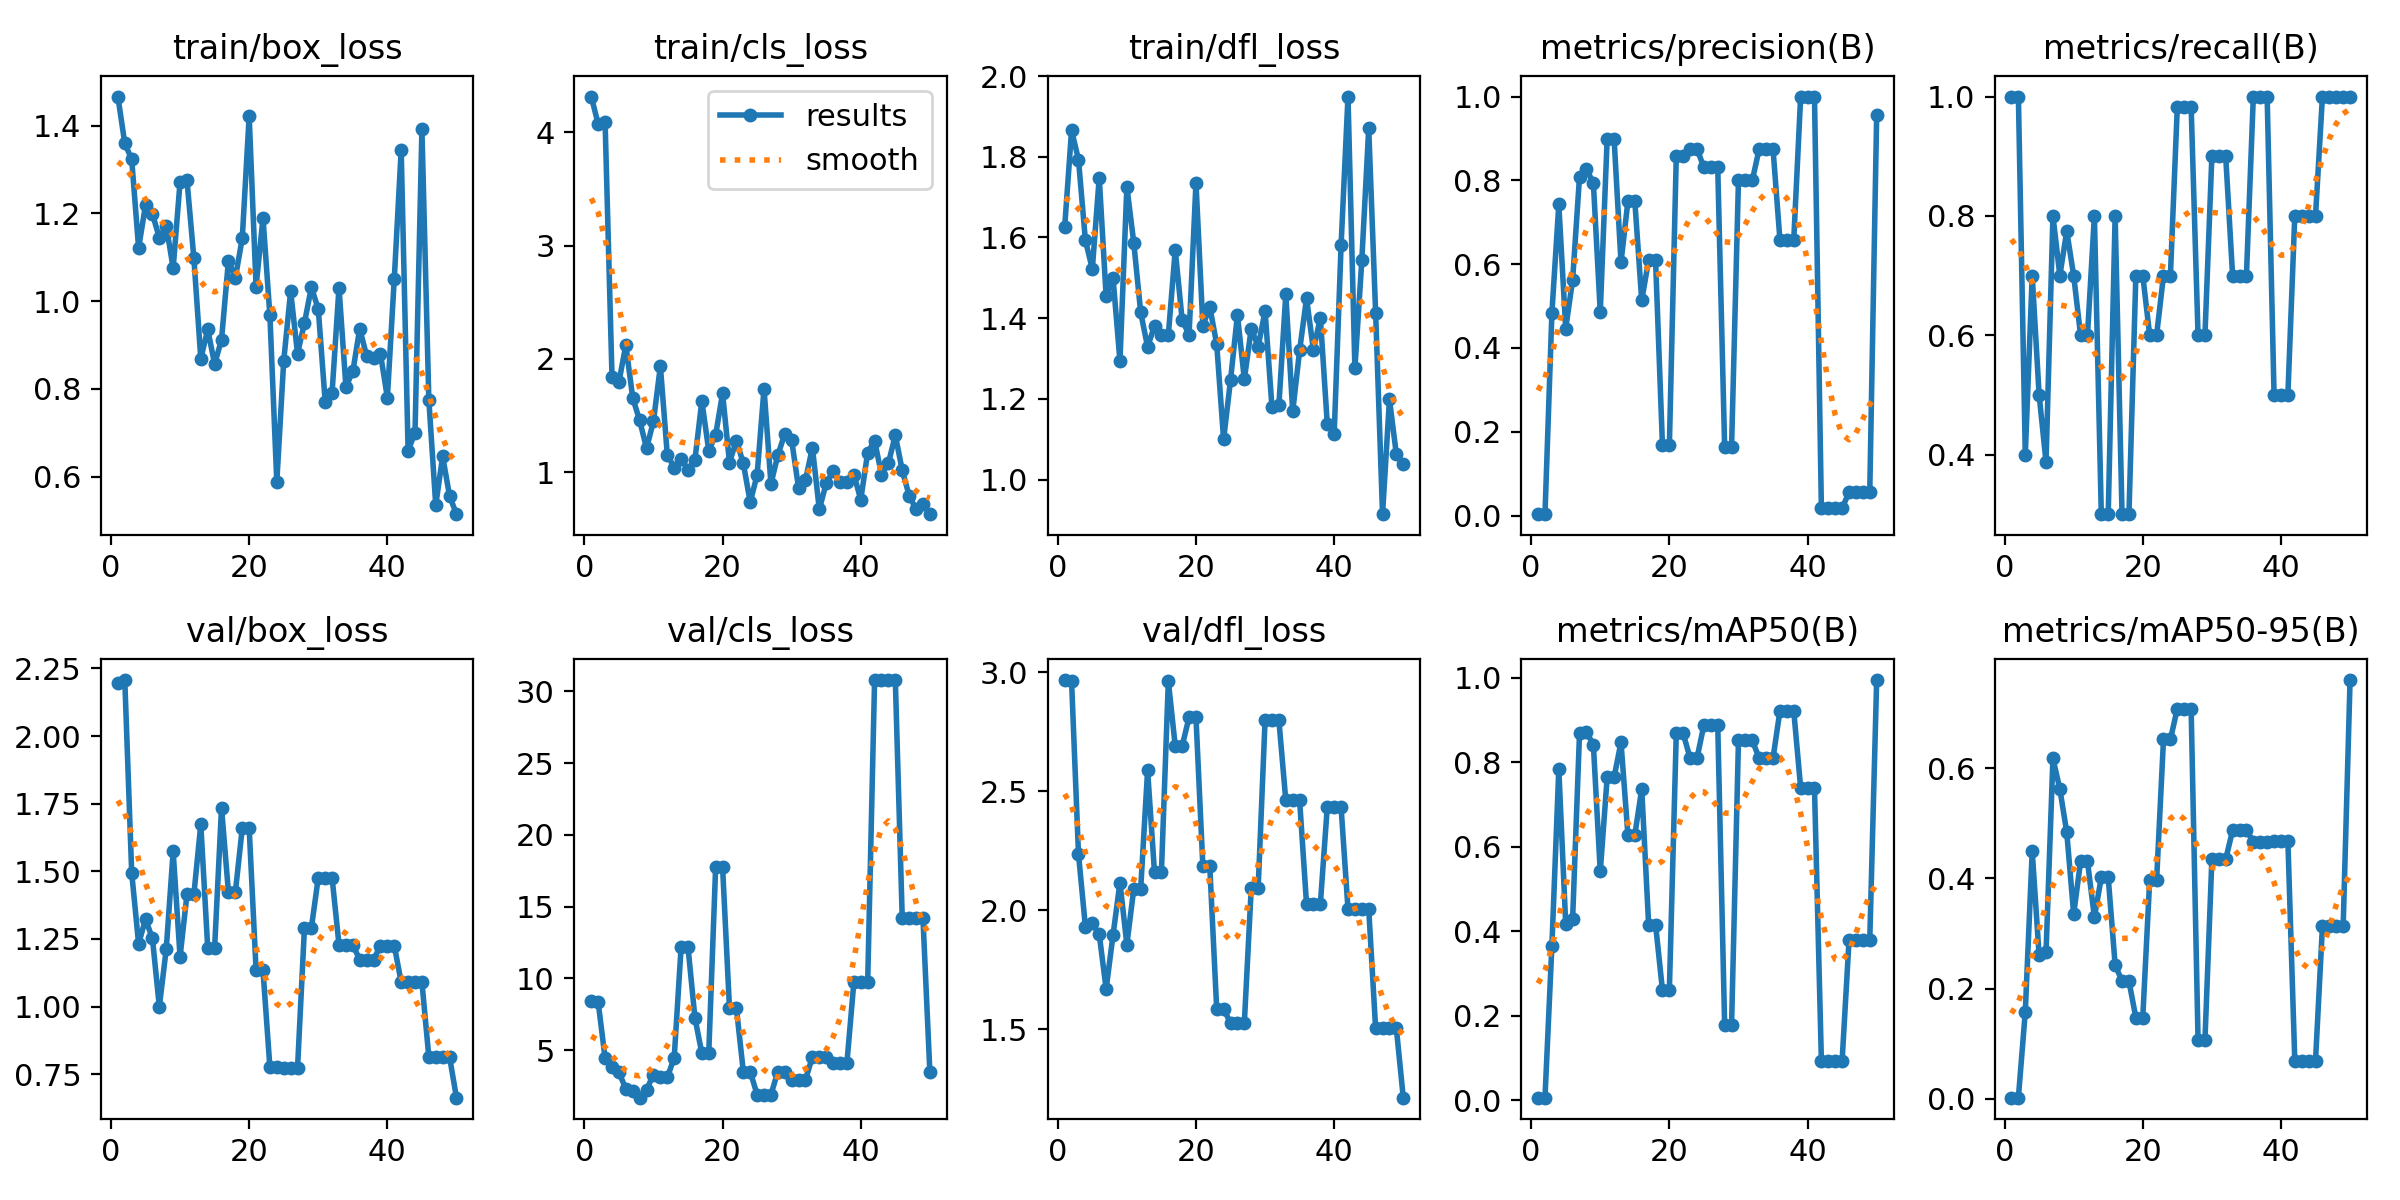

The table this chart was drawn from, first rows:
epoch, time, train/box_loss, train/cls_loss, train/dfl_loss, metrics/precision(B), metrics/recall(B), metrics/mAP50(B), metrics/mAP50-95(B), val/box_loss, val/cls_loss, val/dfl_loss, lr/pg0, lr/pg1, lr/pg2
1, 3.862, 1.467, 4.314, 1.626, 0.00333, 1, 0.00582, 0.00187, 2.196, 8.401, 2.968, 2e-05, 2e-05, 2e-05
2, 4.967, 1.36, 4.071, 1.866, 0.00333, 1, 0.00588, 0.00199, 2.207, 8.343, 2.962, 5.8812e-05, 5.8812e-05, 5.8812e-05
3, 6.081, 1.323, 4.09, 1.792, 0.4834, 0.4, 0.366, 0.1578, 1.495, 4.438, 2.235, 9.604e-05, 9.604e-05, 9.604e-05
4, 9.854, 1.121, 1.843, 1.593, 0.7424, 0.7, 0.784, 0.4493, 1.232, 3.798, 1.93, 0.0001317, 0.0001317, 0.0001317
5, 11.4, 1.219, 1.796, 1.522, 0.4464, 0.5, 0.4169, 0.2602, 1.323, 3.45, 1.944, 0.0001657, 0.0001657, 0.0001657
6, 12.6, 1.199, 2.123, 1.748, 0.5625, 0.3875, 0.4293, 0.2655, 1.252, 2.311, 1.899, 0.0001982, 0.0001982, 0.0001982
7, 14.24, 1.145, 1.657, 1.454, 0.8092, 0.8, 0.8692, 0.6178, 0.9999, 2.151, 1.669, 0.0002291, 0.0002291, 0.0002291
8, 20.07, 1.172, 1.457, 1.5, 0.8261, 0.7, 0.872, 0.5621, 1.213, 1.693, 1.896, 0.0002584, 0.0002584, 0.0002584
9, 21.48, 1.076, 1.212, 1.294, 0.7943, 0.7744, 0.8421, 0.4836, 1.573, 2.256, 2.116, 0.0002861, 0.0002861, 0.0002861
10, 22.99, 1.272, 1.451, 1.726, 0.4858, 0.7, 0.5416, 0.3352, 1.184, 3.298, 1.856, 0.0003123, 0.0003123, 0.0003123
11, 24.26, 1.276, 1.937, 1.587, 0.8997, 0.6, 0.7647, 0.4306, 1.415, 3.1, 2.09, 0.0003368, 0.0003368, 0.0003368
12, 25.55, 1.098, 1.155, 1.414, 0.8997, 0.6, 0.7647, 0.4306, 1.415, 3.1, 2.09, 0.0003598, 0.0003598, 0.0003598
13, 27.22, 0.8687, 1.042, 1.329, 0.6045, 0.8, 0.8477, 0.3296, 1.673, 4.475, 2.588, 0.0003812, 0.0003812, 0.0003812
14, 29.82, 0.9357, 1.12, 1.381, 0.75, 0.3, 0.6282, 0.4017, 1.218, 12.18, 2.159, 0.000401, 0.000401, 0.000401
15, 30.91, 0.8567, 1.023, 1.358, 0.75, 0.3, 0.6282, 0.4017, 1.218, 12.18, 2.159, 0.0004192, 0.0004192, 0.0004192
16, 32.1, 0.9121, 1.11, 1.358, 0.5134, 0.8, 0.7367, 0.2433, 1.735, 7.257, 2.963, 0.0004359, 0.0004359, 0.0004359
17, 34.17, 1.092, 1.63, 1.569, 0.6097, 0.3, 0.4159, 0.2133, 1.422, 4.788, 2.69, 0.0004509, 0.0004509, 0.0004509
18, 35.35, 1.053, 1.191, 1.396, 0.6097, 0.3, 0.4159, 0.2133, 1.422, 4.788, 2.69, 0.0004644, 0.0004644, 0.0004644
19, 36.51, 1.143, 1.331, 1.359, 0.1674, 0.7, 0.2606, 0.1472, 1.659, 17.78, 2.811, 0.0004763, 0.0004763, 0.0004763
20, 40.54, 1.422, 1.696, 1.735, 0.1674, 0.7, 0.2606, 0.1472, 1.659, 17.78, 2.811, 0.0004866, 0.0004866, 0.0004866
21, 41.79, 1.033, 1.087, 1.381, 0.8571, 0.6, 0.8685, 0.3966, 1.134, 7.942, 2.184, 0.0004953, 0.0004953, 0.0004953
22, 42.97, 1.19, 1.28, 1.428, 0.8571, 0.6, 0.8685, 0.3966, 1.134, 7.942, 2.184, 0.0005024, 0.0005024, 0.0005024
23, 44.46, 0.9676, 1.081, 1.336, 0.875, 0.7, 0.81, 0.6522, 0.7758, 3.515, 1.584, 0.000508, 0.000508, 0.000508
24, 46.09, 0.5882, 0.7366, 1.1, 0.875, 0.7, 0.81, 0.6522, 0.7758, 3.515, 1.584, 0.0005119, 0.0005119, 0.0005119
25, 50.94, 0.8638, 0.9774, 1.247, 0.8308, 0.9832, 0.8888, 0.7083, 0.7738, 1.902, 1.526, 0.0005143, 0.0005143, 0.0005143
26, 54.88, 1.023, 1.738, 1.408, 0.8308, 0.9832, 0.8888, 0.7083, 0.7738, 1.902, 1.526, 0.0005151, 0.0005151, 0.0005151
27, 56.86, 0.8805, 0.8977, 1.249, 0.8308, 0.9832, 0.8888, 0.7083, 0.7738, 1.902, 1.526, 0.0005143, 0.0005143, 0.0005143
28, 61.21, 0.9501, 1.151, 1.374, 0.1632, 0.6, 0.1772, 0.1064, 1.291, 3.511, 2.093, 0.0005119, 0.0005119, 0.0005119
29, 62.8, 1.032, 1.339, 1.33, 0.1632, 0.6, 0.1772, 0.1064, 1.291, 3.511, 2.093, 0.000508, 0.000508, 0.000508
30, 64.18, 0.9821, 1.281, 1.417, 0.7999, 0.9, 0.8518, 0.4344, 1.476, 2.946, 2.799, 0.0005024, 0.0005024, 0.0005024
31, 65.88, 0.7711, 0.862, 1.179, 0.7999, 0.9, 0.8518, 0.4344, 1.476, 2.946, 2.799, 0.0004953, 0.0004953, 0.0004953
32, 67.07, 0.7916, 0.9317, 1.185, 0.7999, 0.9, 0.8518, 0.4344, 1.476, 2.946, 2.799, 0.0004866, 0.0004866, 0.0004866
33, 71.33, 1.031, 1.217, 1.459, 0.875, 0.7, 0.8099, 0.4873, 1.228, 4.535, 2.462, 0.0004763, 0.0004763, 0.0004763
34, 72.68, 0.8051, 0.6732, 1.169, 0.875, 0.7, 0.8099, 0.4873, 1.228, 4.535, 2.462, 0.0004644, 0.0004644, 0.0004644
35, 74, 0.8397, 0.9034, 1.32, 0.875, 0.7, 0.8099, 0.4873, 1.228, 4.535, 2.462, 0.000451, 0.000451, 0.000451
36, 75.7, 0.9375, 1.011, 1.449, 0.658, 1, 0.9219, 0.4667, 1.173, 4.142, 2.026, 0.0004359, 0.0004359, 0.0004359
37, 81.63, 0.875, 0.9155, 1.321, 0.658, 1, 0.9219, 0.4667, 1.173, 4.142, 2.026, 0.0004193, 0.0004193, 0.0004193
38, 85.58, 0.8698, 0.9176, 1.401, 0.658, 1, 0.9219, 0.4667, 1.173, 4.142, 2.026, 0.0004011, 0.0004011, 0.0004011
39, 86.98, 0.8798, 0.9808, 1.139, 1, 0.5, 0.7397, 0.4686, 1.226, 9.733, 2.433, 0.0003813, 0.0003813, 0.0003813
40, 91.66, 0.7801, 0.759, 1.112, 1, 0.5, 0.7397, 0.4686, 1.226, 9.733, 2.433, 0.0003599, 0.0003599, 0.0003599
41, 93.65, 1.051, 1.174, 1.58, 1, 0.5, 0.7397, 0.4686, 1.226, 9.733, 2.433, 0.000337, 0.000337, 0.000337
42, 95.16, 1.345, 1.279, 1.949, 0.01776, 0.8, 0.09342, 0.06908, 1.09, 30.79, 2.005, 0.0003124, 0.0003124, 0.0003124
43, 96.4, 0.6589, 0.9792, 1.276, 0.01776, 0.8, 0.09342, 0.06908, 1.09, 30.79, 2.005, 0.0002863, 0.0002863, 0.0002863
44, 100.5, 0.7003, 1.08, 1.543, 0.01776, 0.8, 0.09342, 0.06908, 1.09, 30.79, 2.005, 0.0002586, 0.0002586, 0.0002586
45, 102, 1.392, 1.327, 1.87, 0.01776, 0.8, 0.09342, 0.06908, 1.09, 30.79, 2.005, 0.0002293, 0.0002293, 0.0002293
46, 106.2, 0.775, 1.017, 1.413, 0.05539, 1, 0.3784, 0.3126, 0.8138, 14.2, 1.503, 0.0001984, 0.0001984, 0.0001984
47, 110.7, 0.535, 0.7948, 0.9144, 0.05539, 1, 0.3784, 0.3126, 0.8138, 14.2, 1.503, 0.0001659, 0.0001659, 0.0001659
48, 112.3, 0.6463, 0.6729, 1.199, 0.05539, 1, 0.3784, 0.3126, 0.8138, 14.2, 1.503, 0.0001319, 0.0001319, 0.0001319
49, 113.5, 0.5557, 0.7175, 1.063, 0.05539, 1, 0.3784, 0.3126, 0.8138, 14.2, 1.503, 9.6224e-05, 9.6224e-05, 9.6224e-05
50, 115.5, 0.5142, 0.6309, 1.039, 0.9556, 1, 0.995, 0.76, 0.6634, 3.468, 1.211, 5.9004e-05, 5.9004e-05, 5.9004e-05
